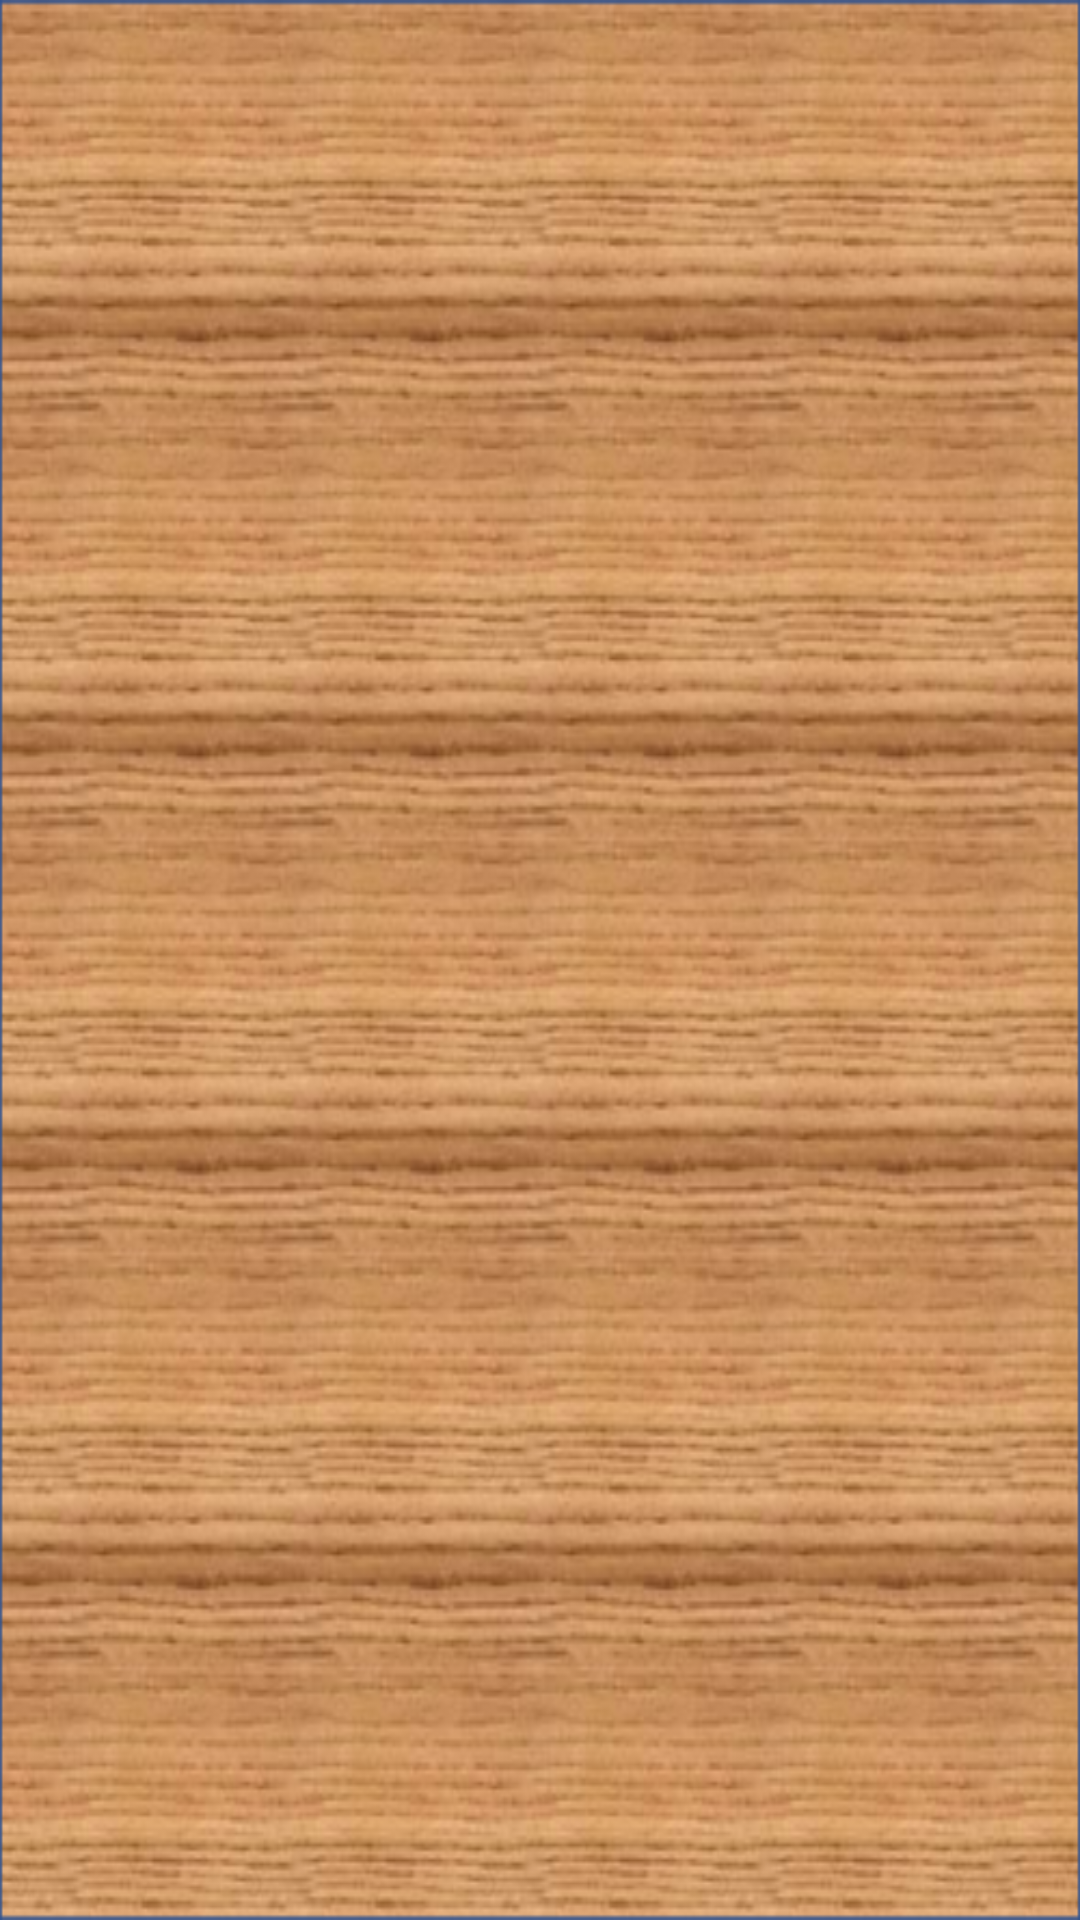

The Android layout XML behind this screen, and the referenced resources:
<!-- AndroidManifest.xml: application theme AppTheme -->
<!-- res/layout/fragment_combinacion.xml -->
<LinearLayout xmlns:android="http://schemas.android.com/apk/res/android"
    xmlns:tools="http://schemas.android.com/tools"
    android:layout_width="match_parent"
    android:layout_height="match_parent"
    android:orientation="vertical"
    tools:context="kenti.kaktia.com.kenti.fragments.combinacionesFragment">

    
    <GridView
        style="@style/cuadricula" />
</LinearLayout>
<!-- resources referenced by this layout -->
<resources>
  <style name="cuadricula">
          <item name="android:layout_width">match_parent</item>
          <item name="android:layout_height">match_parent</item>
          <item name="android:columnWidth">130dp</item>
          <item name="android:numColumns">auto_fit</item>
          <item name="android:verticalSpacing">10dp</item>
          <item name="android:horizontalSpacing">10dp</item>
          <item name="android:stretchMode">columnWidth</item>
          <item name="android:gravity">center</item>
          <item name="android:layout_gravity">center</item>
          <item name="android:background">@mipmap/tabla</item>
      </style>
  <style name="AppTheme" parent="Theme.AppCompat.Light.DarkActionBar">
          
          <item name="colorPrimary">@color/primary</item>
          <item name="colorPrimaryDark">@color/primary_dark</item>
          <item name="colorAccent">@color/accent</item>
          <item name="android:textColorPrimary">@color/primary_text</item>
          <item name="android:textColorSecondary">@color/secondary_text</item>
      </style>
  <color name="primary">#795548</color>
  <color name="primary_dark">#5D4037</color>
  <color name="accent">#9E9E9E</color>
  <color name="primary_text">#212121</color>
  <color name="secondary_text">#757575</color>
</resources>
